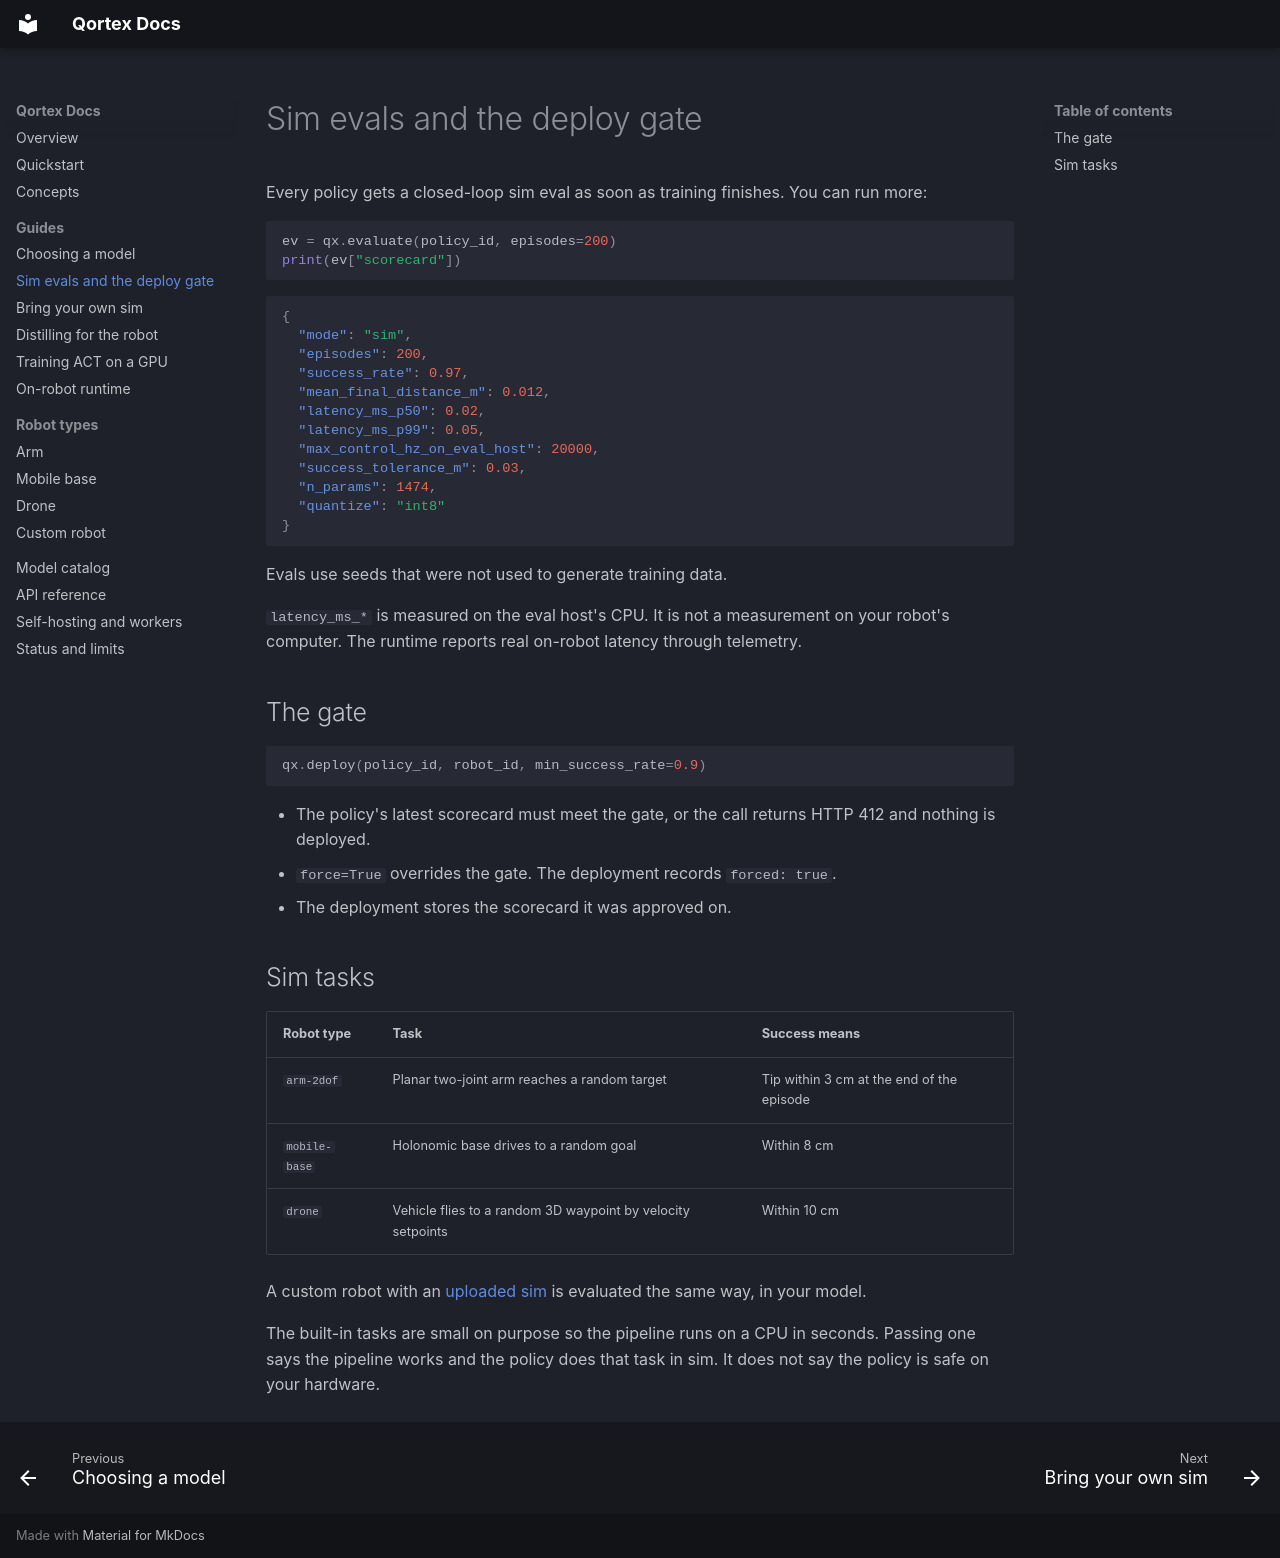

repository: Whynotus777/qortex · page: evals.html · generator: mkdocs

# Sim evals and the deploy gate

Every policy gets a closed-loop sim eval as soon as training finishes. You can run more:

```python
ev = qx.evaluate(policy_id, episodes=200)
print(ev["scorecard"])
```

```json
{
  "mode": "sim",
  "episodes": 200,
  "success_rate": 0.97,
  "mean_final_distance_m": 0.012,
  "latency_ms_p50": 0.02,
  "latency_ms_p99": 0.05,
  "max_control_hz_on_eval_host": 20000,
  "success_tolerance_m": 0.03,
  "n_params": 1474,
  "quantize": "int8"
}
```

Evals use seeds that were not used to generate training data.

`latency_ms_*` is measured on the eval host's CPU. It is not a measurement on your robot's computer. The runtime reports real on-robot latency through telemetry.

## The gate

```python
qx.deploy(policy_id, robot_id, min_success_rate=0.9)
```

- The policy's latest scorecard must meet the gate, or the call returns HTTP 412 and nothing is deployed.
- `force=True` overrides the gate. The deployment records `forced: true`.
- The deployment stores the scorecard it was approved on.

## Sim tasks

| Robot type | Task | Success means |
|---|---|---|
| `arm-2dof` | Planar two-joint arm reaches a random target | Tip within 3 cm at the end of the episode |
| `mobile-base` | Holonomic base drives to a random goal | Within 8 cm |
| `drone` | Vehicle flies to a random 3D waypoint by velocity setpoints | Within 10 cm |

A custom robot with an [uploaded sim](custom-sim.md) is evaluated the same way, in your model.

The built-in tasks are small on purpose so the pipeline runs on a CPU in seconds. Passing one says the pipeline works and the policy does that task in sim. It does not say the policy is safe on your hardware.
